Labelled photos from "split_dataset", an image-classification folder in naitripanchal/Rice_Crop_Disease_Detection_using_Hybrid_CNN-VIT_Aproach. The possible labels are: brown spot fungal disease, damaged by pests, downy mildew fungal disease, hispa pest damage, leaf streak bacterial disease, leaf blight bacterial disease, tungro viral disease.

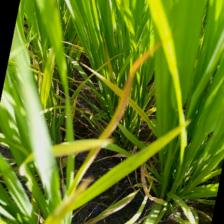
Label: tungro viral disease

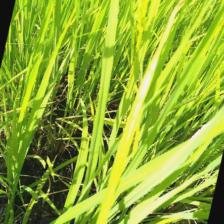
Label: leaf blight bacterial disease

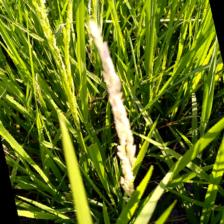
Label: damaged by pests

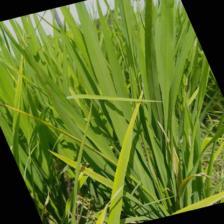
Label: downy mildew fungal disease

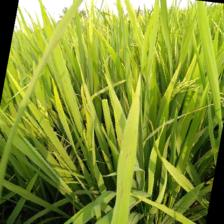
Label: brown spot fungal disease

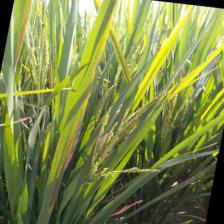
Label: leaf streak bacterial disease
